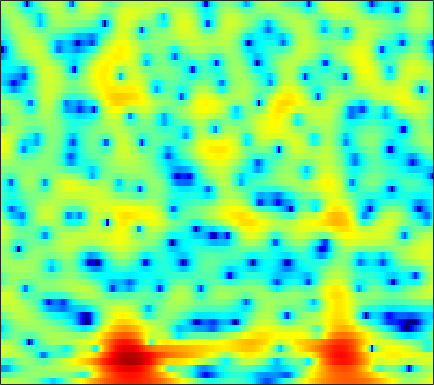

The table this chart was drawn from, first rows:
2.7146, 2.6921, 2.6582, 2.6061, 2.5735, 2.5115, 2.4279, 2.3522, 2.2175, 2.0321, 1.8015, 1.5914, 1.2551, 0.83701, 0.4648, -0.12968, -0.85573, -1.5155, -2.5558, -3.7801, -5.1237, -6.1725, -7.6232, -8.9449
-3.486, -3.191, -2.759, -2.302, -1.948, -1.488, -1.043, -0.7276, -0.3403, -0.0007848, 0.2886, 0.4718, 0.6671, 0.8048, 0.8721, 0.9154, 0.909, 0.8776, 0.812, 0.7275, 0.6375, 0.5749, 0.5078, 0.4583
-12.12, -12.54, -12.61, -11.6, -10.26, -8.211, -6.301, -5.046, -3.634, -2.495, -1.587, -1.044, -0.4573, -0.007508, 0.25, 0.5178, 0.7155, 0.8339, 0.9732, 1.105, 1.25, 1.367, 1.539, 1.738
-3.228, -3.817, -4.328, -4.286, -3.834, -2.874, -1.804, -1.043, -0.1935, 0.4263, 0.8133, 0.9416, 0.9221, 0.696, 0.4059, -0.1264, -0.7714, -1.287, -1.897, -2.263, -2.231, -1.947, -1.309, -0.5126
4.118, 3.904, 3.643, 3.41, 3.254, 3.058, 2.853, 2.69, 2.422, 2.068, 1.602, 1.163, 0.4253, -0.534, -1.434, -2.95, -4.985, -7.026, -10.72, -15.23, -14.4, -11.13, -7.802, -5.635
4.72, 4.522, 4.217, 3.86, 3.553, 3.065, 2.471, 1.948, 1.147, 0.2402, -0.7244, -1.446, -2.334, -3.056, -3.445, -3.755, -3.887, -3.897, -3.817, -3.612, -3.302, -3.019, -2.64, -2.346
1.774, 1.842, 1.905, 1.888, 1.78, 1.463, 0.9028, 0.2716, -0.9108, -2.598, -5.047, -7.695, -13.61, -48.53, -16.78, -9.561, -5.914, -4.09, -2.327, -1.04, -0.07178, 0.492, 1.062, 1.465
-7, -5.432, -3.717, -2.436, -1.723, -1.073, -0.7307, -0.652, -0.7762, -1.111, -1.587, -1.954, -2.337, -2.457, -2.306, -1.822, -1.127, -0.5685, 0.1373, 0.7572, 1.264, 1.572, 1.887, 2.097
-9.906, -8.022, -5.818, -4.013, -2.918, -1.741, -0.8501, -0.3403, 0.158, 0.4999, 0.7114, 0.8195, 0.9215, 0.997, 1.055, 1.137, 1.222, 1.28, 1.336, 1.366, 1.352, 1.312, 1.21, 1.046
-6.487, -5.141, -3.541, -2.148, -1.242, -0.2146, 0.6049, 1.093, 1.588, 1.937, 2.148, 2.231, 2.249, 2.177, 2.076, 1.881, 1.616, 1.382, 1.04, 0.657, 0.2404, -0.09536, -0.5577, -1.041
-2.25, -1.307, -0.2014, 0.7234, 1.304, 1.949, 2.442, 2.714, 2.949, 3.046, 3.007, 2.889, 2.622, 2.237, 1.867, 1.267, 0.5625, -0.02853, -0.8835, -1.79, -2.706, -3.375, -4.22, -4.99
1.785, 2.162, 2.625, 3.008, 3.231, 3.425, 3.511, 3.501, 3.389, 3.16, 2.82, 2.486, 1.919, 1.206, 0.5554, -0.4745, -1.731, -2.849, -4.602, -6.651, -8.812, -10.32, -11.77, -12.43
3.929, 4.045, 4.133, 4.138, 4.083, 3.902, 3.599, 3.293, 2.805, 2.233, 1.615, 1.136, 0.485, -0.2187, -0.8219, -1.788, -3.052, -4.282, -6.42, -9.404, -13.74, -18.28, -21.55, -17.43
4.237, 4.353, 4.421, 4.332, 4.134, 3.659, 2.92, 2.167, 0.906, -0.5652, -2.016, -2.814, -3.203, -2.911, -2.536, -2.154, -2.05, -2.177, -2.599, -3.272, -4.01, -4.498, -4.92, -5.039
0.6351, 1.353, 2.074, 2.465, 2.499, 2.175, 1.368, 0.3893, -1.562, -4.59, -9.672, -15.86, -13.38, -7.365, -4.76, -2.561, -1.221, -0.5864, -0.07606, 0.1729, 0.2907, 0.3297, 0.3592, 0.4044
-4.561, -2.709, -1.006, 0.06221, 0.5419, 0.8078, 0.6987, 0.4071, -0.2053, -0.9517, -1.637, -1.969, -2.03, -1.687, -1.294, -0.7389, -0.2614, 0.005505, 0.2257, 0.3529, 0.4025, 0.4135, 0.4343, 0.4897
-2.577, -1.639, -0.5608, 0.2644, 0.7281, 1.149, 1.367, 1.427, 1.394, 1.286, 1.152, 1.052, 0.9334, 0.8371, 0.7578, 0.6181, 0.4051, 0.1834, -0.1945, -0.6757, -1.236, -1.646, -2.085, -2.286
0.03483, 0.4644, 0.9851, 1.409, 1.657, 1.9, 2.06, 2.127, 2.172, 2.17, 2.129, 2.073, 1.954, 1.764, 1.563, 1.182, 0.6256, 0.07178, -0.912, -2.272, -4.096, -5.881, -8.826, -11.38
1.132, 1.343, 1.506, 1.563, 1.54, 1.452, 1.344, 1.275, 1.239, 1.273, 1.363, 1.45, 1.543, 1.562, 1.5, 1.281, 0.8748, 0.4087, -0.4575, -1.645, -3.238, -4.719, -6.947, -8.54
1.142, 1.149, 0.9113, 0.4015, -0.1472, -1.054, -2.041, -2.649, -3.045, -2.764, -2.011, -1.332, -0.4779, 0.2023, 0.5651, 0.8552, 0.9347, 0.8648, 0.6396, 0.299, -0.1106, -0.3996, -0.6914, -0.7661
1.242, 1.08, 0.498, -0.5872, -1.788, -4.112, -7.787, -12.47, -26.67, -12.88, -7.28, -4.872, -2.734, -1.347, -0.6447, -0.03743, 0.284, 0.4106, 0.4657, 0.4633, 0.4939, 0.5696, 0.7617, 1.056
2.432, 2.2, 1.614, 0.6954, -0.1964, -1.598, -3.114, -4.114, -4.871, -4.621, -3.732, -2.967, -2.061, -1.419, -1.135, -1.006, -1.147, -1.385, -1.813, -2.194, -2.257, -2.032, -1.357, -0.4377
4.046, 3.69, 3.067, 2.332, 1.719, 0.8852, 0.09909, -0.4045, -0.9, -1.171, -1.247, -1.214, -1.148, -1.175, -1.321, -1.784, -2.693, -3.814, -6.093, -9.709, -14.1, -12.58, -7.5, -3.924
4.89, 4.288, 3.385, 2.409, 1.652, 0.6276, -0.3426, -0.9952, -1.691, -2.15, -2.274, -2.17, -1.869, -1.521, -1.342, -1.345, -1.709, -2.275, -3.393, -4.776, -5.546, -5.197, -3.644, -1.898
4.192, 3.194, 1.734, 0.1616, -1.026, -2.631, -4.226, -5.546, -7.454, -9.206, -9.298, -7.874, -5.317, -3.07, -1.73, -0.4054, 0.4902, 0.9552, 1.329, 1.553, 1.758, 1.903, 2.11, 2.258
1.071, -0.6013, -3.288, -6.411, -8.671, -10.51, -10.96, -11.24, -12.42, -14.48, -14.56, -11.43, -7.104, -3.791, -1.92, 0.0201, 1.444, 2.259, 3.066, 3.641, 3.979, 4.127, 4.143, 3.931
-2.17, -3.958, -7.025, -11.27, -15.18, -17.21, -13.88, -11.69, -9.685, -8.171, -6.698, -5.53, -3.898, -2.288, -1.176, 0.1441, 1.25, 1.922, 2.648, 3.186, 3.545, 3.708, 3.772, 3.649
-3.11, -4.021, -5.294, -6.453, -7.11, -7.503, -7.343, -6.927, -6.094, -5.15, -4.136, -3.379, -2.386, -1.462, -0.8182, -0.05815, 0.5827, 0.9947, 1.457, 1.822, 2.14, 2.327, 2.531, 2.673
-3.27, -3.817, -4.578, -5.189, -5.482, -5.566, -5.282, -4.882, -4.152, -3.328, -2.508, -1.939, -1.273, -0.7303, -0.4242, -0.1623, -0.05389, -0.03433, -0.05414, -0.02651, 0.1338, 0.3721, 0.8437, 1.421
-3.201, -4.085, -5.551, -7.108, -7.944, -7.944, -6.64, -5.31, -3.613, -2.154, -1.008, -0.3467, 0.2599, 0.5514, 0.5509, 0.2475, -0.4328, -1.206, -2.559, -3.998, -4.74, -4.228, -2.511, -0.561
-2.65, -3.848, -6.318, -10.52, -15.85, -16.41, -9.171, -5.915, -3.005, -1.037, 0.3004, 0.9933, 1.548, 1.7, 1.552, 0.9718, -0.1259, -1.413, -3.996, -8.261, -13.86, -11.08, -5.329, -1.701
-1.588, -1.962, -2.629, -3.31, -3.618, -3.533, -2.852, -2.102, -1.063, -0.127, 0.6138, 1.013, 1.341, 1.438, 1.359, 1.04, 0.4947, -0.02888, -0.8184, -1.497, -1.814, -1.664, -1.043, -0.1875
-0.1098, -0.05033, -0.0743, -0.162, -0.219, -0.2334, -0.1752, -0.06949, 0.1108, 0.3117, 0.5026, 0.6217, 0.7373, 0.7988, 0.7998, 0.7387, 0.611, 0.4978, 0.3345, 0.1938, 0.1099, 0.08813, 0.07895, 0.07251
1.915, 1.985, 1.927, 1.749, 1.55, 1.227, 0.8617, 0.5763, 0.2169, -0.07752, -0.2861, -0.3584, -0.3614, -0.2821, -0.1855, -0.03431, 0.1196, 0.2231, 0.3346, 0.3998, 0.4172, 0.3673, 0.2173, -0.08256
4.203, 4.11, 3.812, 3.315, 2.809, 1.95, 0.9092, 0.01921, -1.217, -2.359, -3.143, -3.386, -3.263, -2.821, -2.404, -1.826, -1.266, -0.8871, -0.4255, -0.03672, 0.2299, 0.3363, 0.3236, 0.07537
5.948, 5.717, 5.217, 4.439, 3.65, 2.258, 0.3821, -1.437, -4.627, -9.146, -14.21, -13.67, -9.906, -7.4, -6.221, -5.155, -4.319, -3.652, -2.668, -1.652, -0.7633, -0.2359, 0.1833, 0.2788
6.175, 5.96, 5.486, 4.769, 4.043, 2.768, 1.076, -0.514, -3.14, -6.15, -8.608, -9.248, -8.865, -8.63, -9.03, -10.49, -12.15, -11.55, -8.326, -5.134, -2.772, -1.516, -0.4186, 0.1246
4.448, 4.413, 4.265, 3.986, 3.652, 3.028, 2.173, 1.406, 0.252, -0.9576, -2.129, -2.971, -4.115, -5.479, -6.824, -9.162, -11.44, -11.14, -8.085, -5.008, -2.724, -1.493, -0.3793, 0.2172
0.1791, 0.6267, 1.29, 1.815, 2.063, 2.183, 2.072, 1.854, 1.427, 0.8783, 0.2444, -0.2509, -0.9447, -1.631, -2.092, -2.56, -2.721, -2.586, -2.083, -1.355, -0.5853, -0.1045, 0.3709, 0.5899
-7.916, -4.92, -2.188, -0.4599, 0.3989, 1.114, 1.473, 1.545, 1.456, 1.203, 0.8647, 0.6035, 0.2426, -0.02582, -0.1552, -0.2266, -0.1272, 0.02403, 0.2954, 0.598, 0.8802, 1.008, 1.062, 0.9269
-4.484, -3.062, -1.367, -0.1186, 0.5564, 1.117, 1.344, 1.335, 1.132, 0.7516, 0.2632, -0.1229, -0.5483, -0.7756, -0.7657, -0.5027, -0.03203, 0.3987, 0.9742, 1.438, 1.73, 1.835, 1.731, 1.359
1.22, 1.28, 1.457, 1.632, 1.69, 1.647, 1.408, 1.101, 0.4637, -0.445, -1.694, -2.872, -4.546, -5.758, -5.641, -4.078, -2.056, -0.6768, 0.8167, 1.881, 2.516, 2.733, 2.663, 2.179
2.411, 2.125, 1.758, 1.393, 1.088, 0.6498, 0.1673, -0.2679, -1.037, -2.103, -3.665, -5.384, -8.983, -14.98, -14.98, -7.963, -3.514, -1.223, 0.9316, 2.391, 3.285, 3.604, 3.65, 3.223
-0.4075, -0.9008, -1.642, -2.456, -3.024, -3.691, -4.129, -4.338, -4.426, -4.511, -4.628, -4.73, -4.793, -4.559, -3.963, -2.608, -0.99, 0.2286, 1.671, 2.81, 3.597, 3.948, 4.086, 3.857
-5.347, -5.972, -7.244, -9.063, -10.72, -12.9, -13.66, -12.75, -10.8, -9.006, -7.529, -6.539, -5.271, -3.975, -2.958, -1.582, -0.2013, 0.7586, 1.915, 2.858, 3.562, 3.926, 4.149, 4.107
-9.249, -9.527, -10.66, -12.8, -15.35, -20.06, -21.98, -19.02, -15.27, -12.92, -11.14, -9.864, -7.972, -5.867, -4.296, -2.332, -0.5694, 0.5922, 1.895, 2.906, 3.635, 4.005, 4.279, 4.311
-9.311, -9.181, -9.416, -10.06, -10.71, -11.57, -12.34, -12.77, -13.53, -15.07, -17.61, -18.27, -13.95, -8.919, -5.974, -2.924, -0.5788, 0.8111, 2.268, 3.335, 4.048, 4.375, 4.579, 4.522
-7.674, -7.517, -7.408, -7.396, -7.469, -7.683, -8.021, -8.378, -9.249, -10.5, -11.82, -11.82, -9.476, -6.074, -3.78, -1.239, 0.7415, 1.9, 3.063, 3.864, 4.339, 4.496, 4.454, 4.161
-8.299, -8.001, -7.46, -6.795, -6.261, -5.609, -5.047, -4.711, -4.331, -3.906, -3.382, -2.808, -1.811, -0.6129, 0.3216, 1.513, 2.499, 3.095, 3.642, 3.901, 3.893, 3.716, 3.264, 2.591
-13.35, -12.75, -10.82, -8.526, -6.917, -5.049, -3.526, -2.577, -1.45, -0.5059, 0.3454, 0.9412, 1.692, 2.376, 2.839, 3.348, 3.689, 3.813, 3.784, 3.488, 2.902, 2.267, 1.182, -0.1628
-26.35, -23.69, -14.79, -9.814, -7.195, -4.509, -2.454, -1.196, 0.1714, 1.262, 2.149, 2.693, 3.28, 3.708, 3.928, 4.067, 4.038, 3.871, 3.445, 2.755, 1.734, 0.7032, -1.115, -3.549
-10.85, -10.01, -8.238, -6.137, -4.561, -2.677, -1.041, 0.001312, 1.155, 2.081, 2.78, 3.174, 3.536, 3.73, 3.764, 3.672, 3.42, 3.127, 2.569, 1.803, 0.7846, -0.1801, -1.836, -4.003
-6.689, -5.775, -4.445, -3.06, -2.054, -0.7877, 0.3302, 1.051, 1.84, 2.425, 2.807, 2.964, 3.013, 2.897, 2.716, 2.379, 1.944, 1.595, 1.106, 0.5813, 0.007585, -0.4766, -1.209, -2.088
-5.399, -4.11, -2.552, -1.189, -0.3011, 0.7092, 1.507, 1.971, 2.401, 2.616, 2.623, 2.49, 2.127, 1.553, 1.003, 0.1382, -0.7583, -1.356, -1.858, -1.928, -1.667, -1.39, -1.033, -0.7886
-4.791, -3.011, -1.185, 0.1757, 0.9641, 1.738, 2.235, 2.437, 2.505, 2.353, 1.985, 1.564, 0.7863, -0.2871, -1.353, -3.257, -5.884, -8.423, -11.06, -9.056, -5.609, -3.565, -1.594, -0.2262
-2.028, -0.9259, 0.2484, 1.101, 1.531, 1.851, 1.894, 1.757, 1.373, 0.7971, 0.06879, -0.542, -1.426, -2.421, -3.306, -4.791, -6.821, -8.681, -10.27, -8.435, -5.228, -3.156, -1.02, 0.4886
0.6666, 1.034, 1.407, 1.592, 1.577, 1.33, 0.7985, 0.2046, -0.8682, -2.244, -3.791, -4.873, -5.811, -5.937, -5.627, -5.049, -4.483, -4.028, -3.301, -2.311, -1.129, -0.2158, 0.9086, 1.808
1.682, 1.696, 1.612, 1.364, 1.055, 0.4308, -0.49, -1.425, -3.116, -5.567, -9.309, -14.02, -26.28, -14.29, -9.845, -6.352, -4.064, -2.77, -1.369, -0.2015, 0.8122, 1.483, 2.233, 2.805
